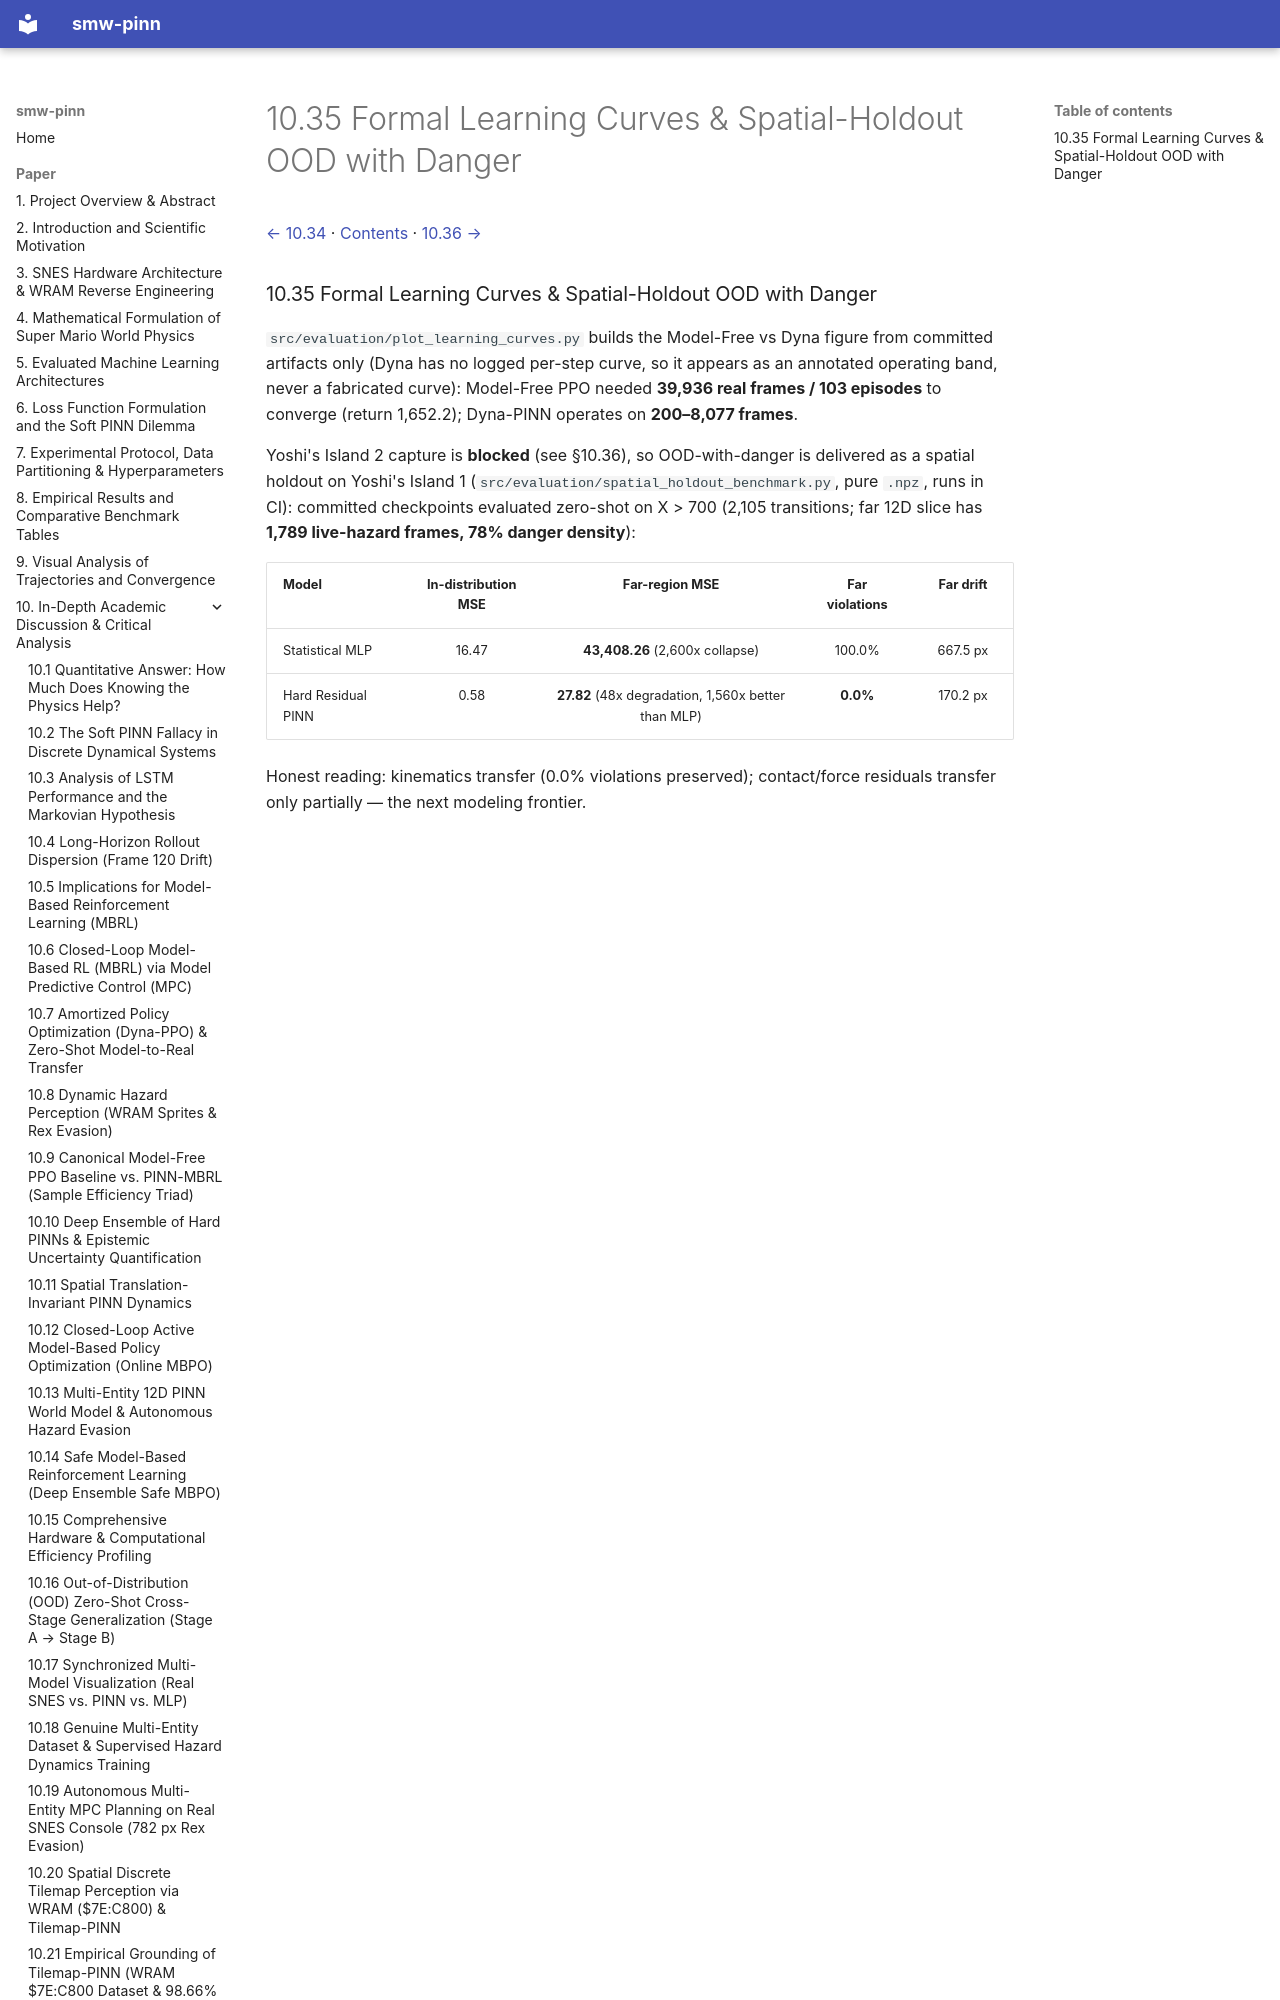

repository: PedroM2626/smw-sciml · page: paper/10-35-formal-learning-curves-spatial-holdout-ood-with-danger.html · generator: mkdocs

[← 10.34](10-34-connected-orphans-tilemap-closed-loop-unified-joint-training.md) · [Contents](../../README.md#contents) · [10.36 →](10-36-yoshi-s-island-2-capture-blocked-with.md)

### 10.35 Formal Learning Curves & Spatial-Holdout OOD with Danger
